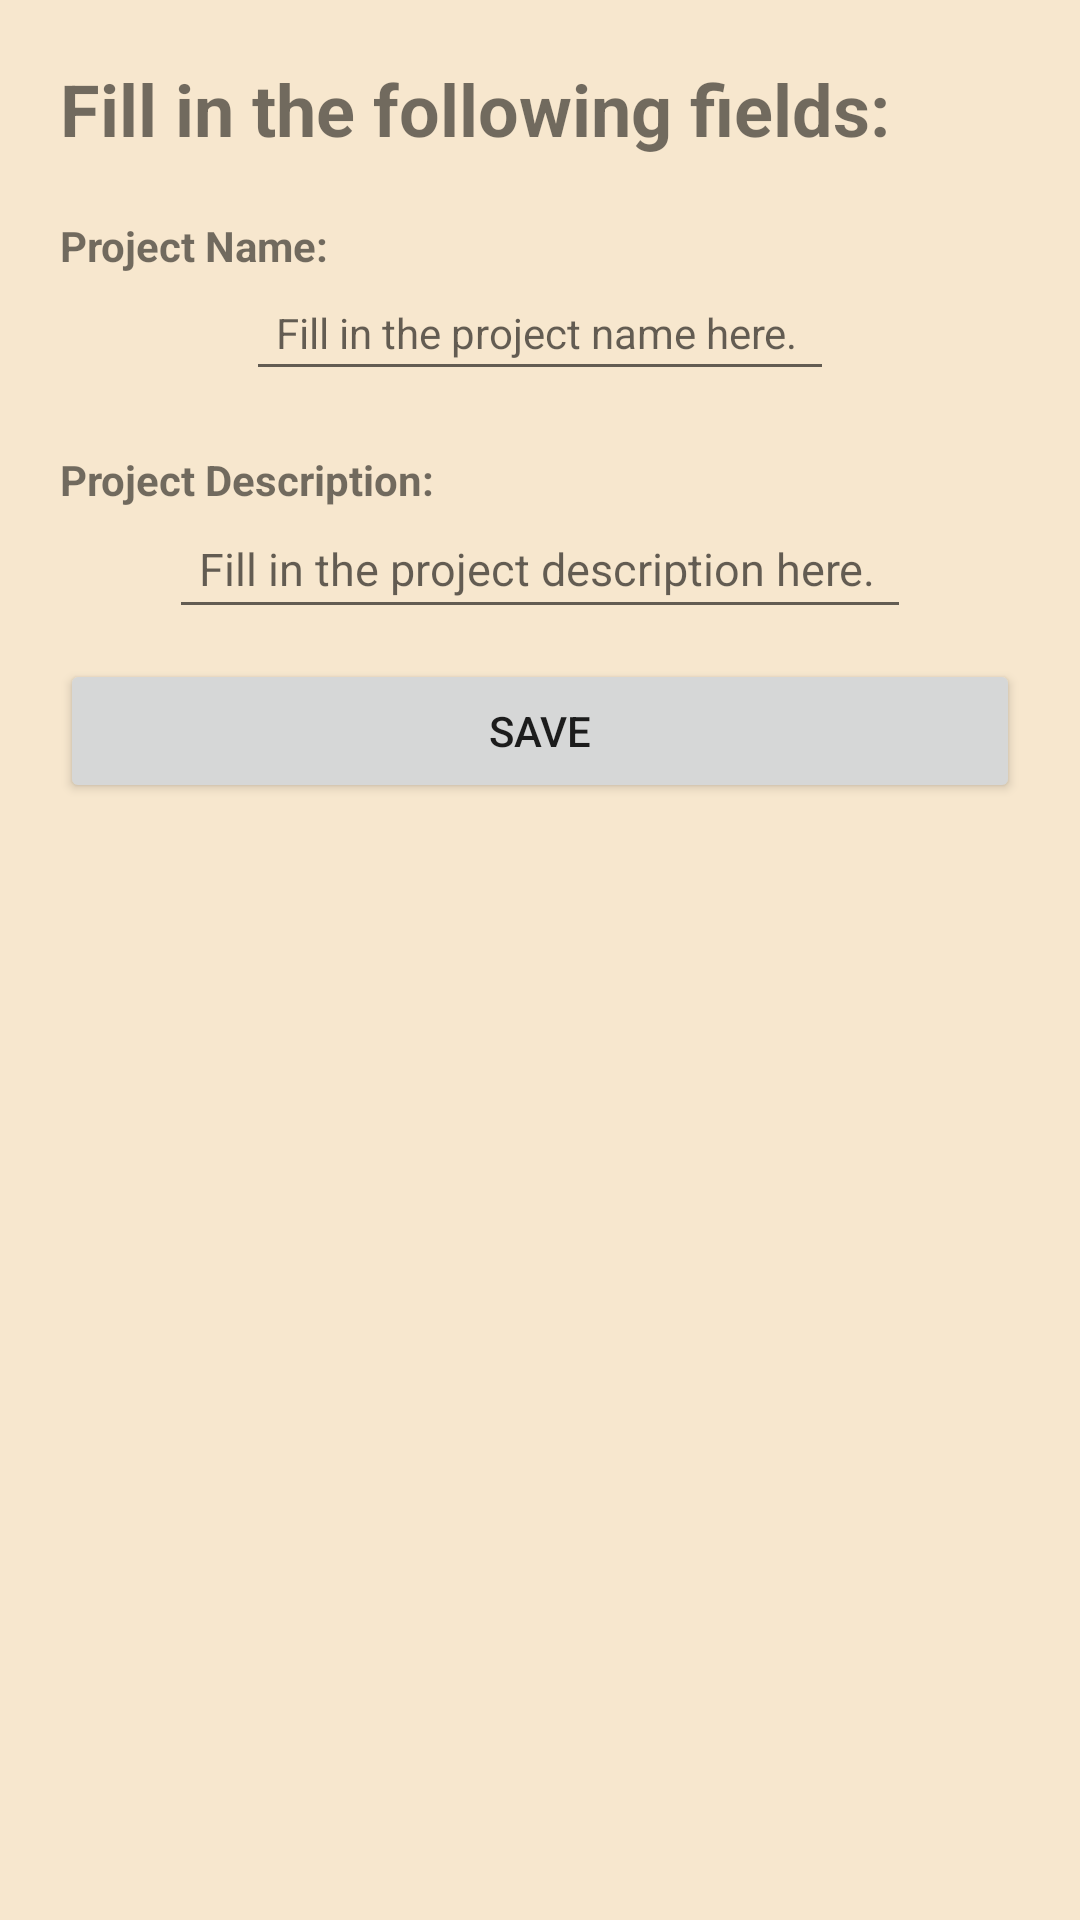

Layout XML and referenced resources for this Android screen:
<!-- AndroidManifest.xml: application theme AppTheme -->
<!-- res/layout/activity_add_a_project.xml -->
<?xml version="1.0" encoding="utf-8"?>
<androidx.constraintlayout.widget.ConstraintLayout xmlns:android="http://schemas.android.com/apk/res/android"
    xmlns:app="http://schemas.android.com/apk/res-auto"
    xmlns:tools="http://schemas.android.com/tools"
    android:layout_width="match_parent"
    android:layout_height="match_parent"
    tools:context=".Add_a_project">

    <LinearLayout
        android:layout_width="match_parent"
        android:layout_height="match_parent"
        android:orientation="vertical"
        android:padding="20dp"
        app:layout_constraintTop_toTopOf="parent">

        <TextView
            android:id="@+id/Intro"
            android:layout_width="match_parent"
            android:layout_height="wrap_content"
            android:text="Fill in the following fields:"
            android:textSize="24sp"
            android:textStyle="bold" />

        <TextView
            android:id="@+id/title_name"
            android:layout_width="match_parent"
            android:layout_height="wrap_content"
            android:layout_marginTop="20dp"
            android:text="Project Name:"
            android:textStyle="bold" />

        <EditText
            android:id="@+id/name"
            android:layout_width="wrap_content"
            android:layout_height="wrap_content"
            android:layout_gravity="center"
            android:ems="12"
            android:hint="Fill in the project name here."
            android:padding="10dp"
            android:textSize="14sp" />

        <TextView
            android:id="@+id/title_email"
            android:layout_width="match_parent"
            android:layout_height="wrap_content"
            android:layout_marginTop="20dp"
            android:text="Project Description:"
            android:textStyle="bold" />

        <EditText
            android:id="@+id/project_description"
            android:layout_width="wrap_content"
            android:layout_height="wrap_content"
            android:layout_gravity="center"
            android:ems="14"
            android:hint="Fill in the project description here."
            android:padding="10dp"
            android:textSize="15dp" />

        <Button
            android:id="@+id/save"
            android:layout_width="match_parent"
            android:layout_height="wrap_content"
            android:layout_marginTop="10dp"
            android:text="Save" />

    </LinearLayout>

</androidx.constraintlayout.widget.ConstraintLayout>
<!-- resources referenced by this layout -->
<resources>
  <style name="AppTheme" parent="Theme.AppCompat.Light.DarkActionBar">
          
          <item name="colorPrimary">@color/colorPrimary</item>
          <item name="colorPrimaryDark">@color/colorPrimaryDark</item>
          <item name="colorAccent">@color/colorAccent</item>
          <item name="android:colorBackground">#f7e7ce</item>
      </style>
  <color name="colorPrimary">#6200EE</color>
  <color name="colorPrimaryDark">#3700B3</color>
  <color name="colorAccent">#9988B6</color>
</resources>
